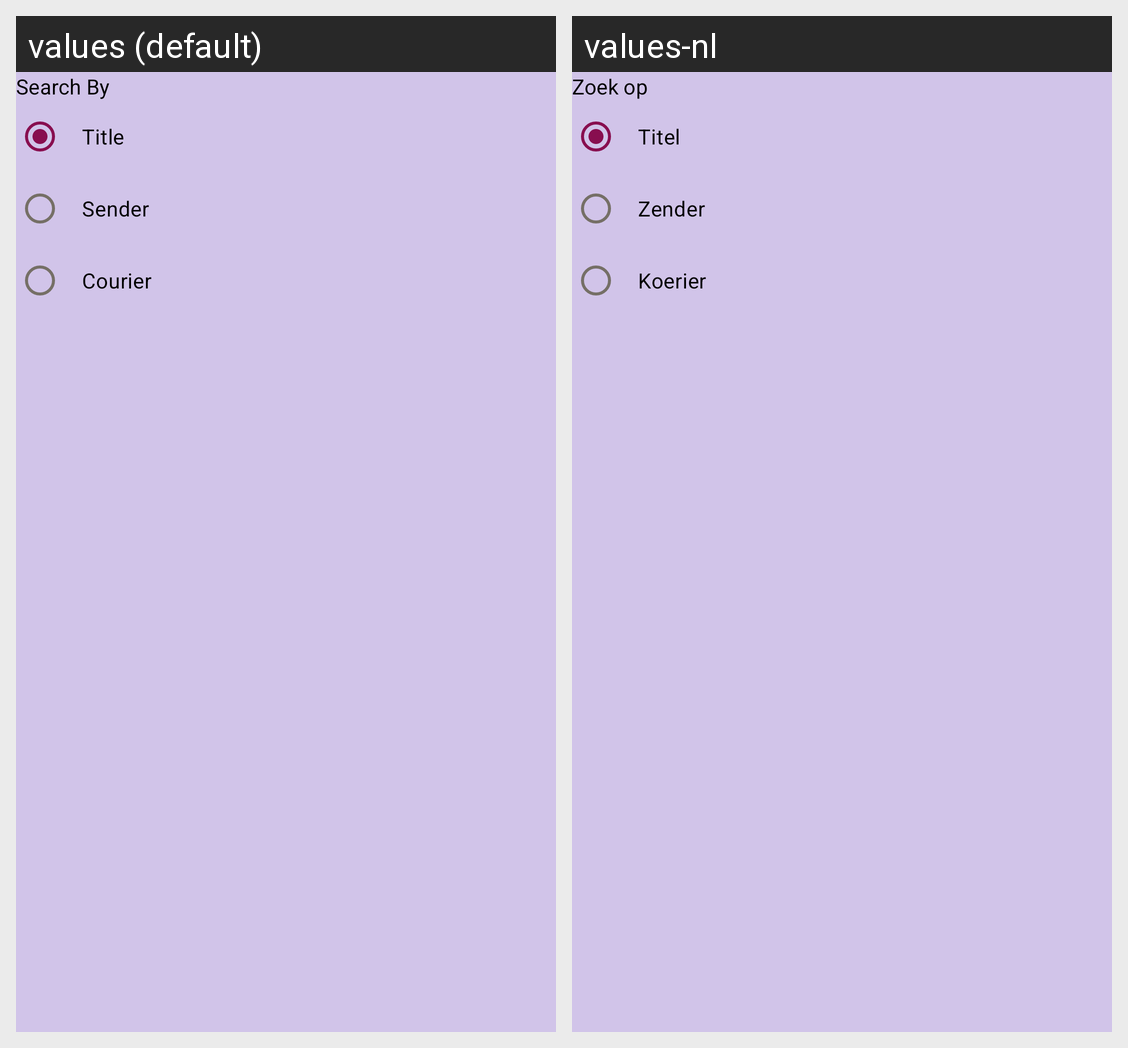

Here is an Android app screen in its default locale and in the app's own translations. Write out the translated-string differences for the strings that appear on this screen.
Android screen res/layout/bottom_sheet_parcel_search_by.xml rendered under 2 locales, left to right: values (default), values-nl. Device: Nexus 5 (rendered at 1080×1920; each locale shown at half size, 540×960, under a caption strip naming it); theme Theme.MyApp.
Strings drawn on this screen, with the default value and each locale's value (text and hints the layout hard-codes, and strings that could not be matched under every locale, appear in the picture but are not listed):

search_by_no_args
  values: Search By
  values-nl: Zoek op

title
  values: Title
  values-nl: Titel

sender
  values: Sender
  values-nl: Zender

courier
  values: Courier
  values-nl: Koerier
